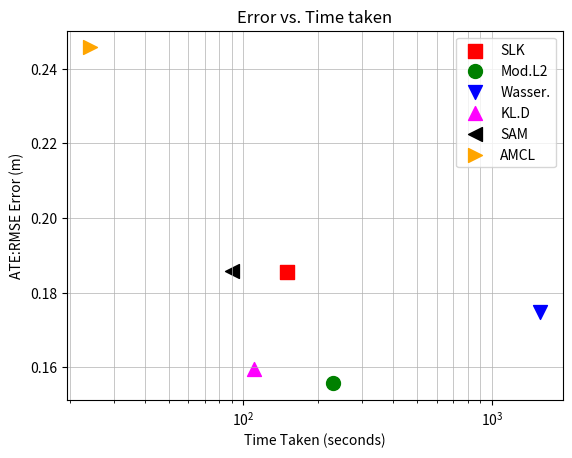

Source code (Python):
import numpy as np
import matplotlib.pyplot as plt

# Data for different settings
x1 = [150]
y1 = [0.18542]

x2 = [230]
y2 = [0.15567]

x3 = [1570]
y3 = [0.17490]

x4 = [110]
y4 = [0.15966]

x5 = [90]
y5 = [0.18568]

x6 = [24]
y6 = [0.24568]

markers = [".", ",", "o", "v", "^", "<", ">"]

# Plot data for different settings on the same axes
plt.scatter(x1, y1, label='SLK', c="red", marker=markers[1], s=100)
plt.scatter(x2, y2, label='Mod.L2', c="green", marker=markers[2], s=100)
plt.scatter(x3, y3, label='Wasser.', c="blue", marker=markers[3], s=100)
plt.scatter(x4, y4, label='KL.D', c="magenta", marker=markers[4], s=100)
plt.scatter(x5, y5, label='SAM', c="black", marker=markers[5], s=100)
plt.scatter(x6, y6, label='AMCL', c="orange", marker=markers[6], s=100)  # Add x6 and y6 with unique marker and color

plt.xscale('log')

# Set plot title and axis labels
plt.title('Error vs. Time taken')
plt.xlabel('Time Taken (seconds)')
plt.ylabel('ATE:RMSE Error (m)')

# Add legend to plot
plt.legend()

# Add grid lines
plt.grid(True, which='both', axis='both', linestyle='-', linewidth=0.5)

# Display plot
plt.show()

